Photos from the image-classification dataset "LumbarSpinalStenosis" in the GitHub repository HitikaGhanani/Lumbar-Spine-Analysis. Its 3 classes are: herniated disc, no stenosis, thecal sac.

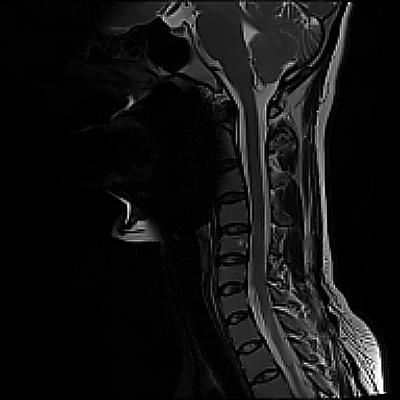
Label: no stenosis

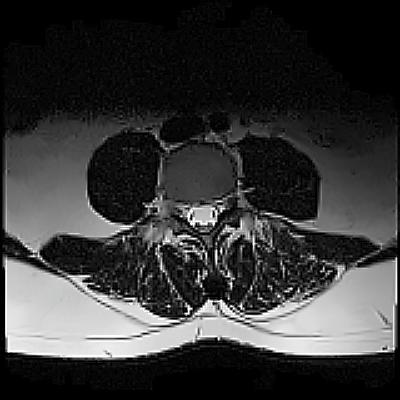
Label: herniated disc

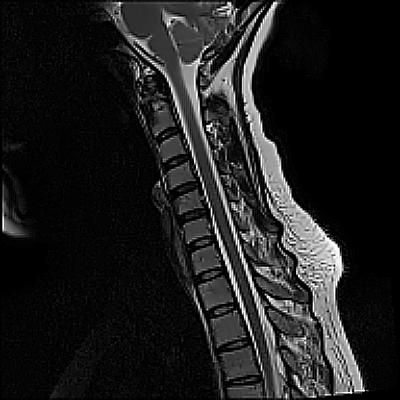
Label: no stenosis

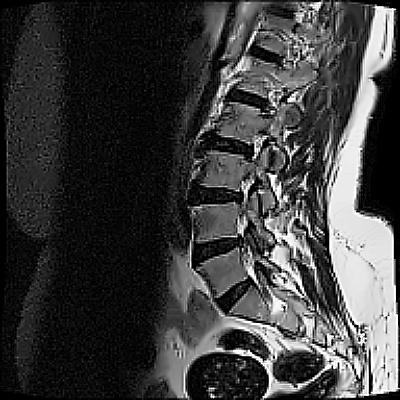
Label: thecal sac

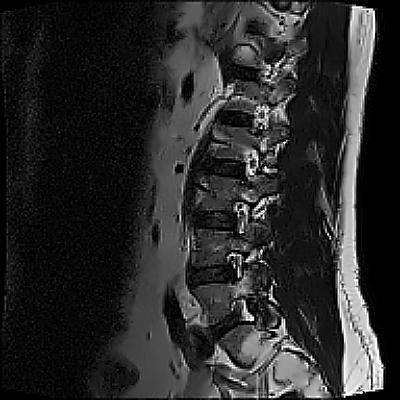
Label: thecal sac

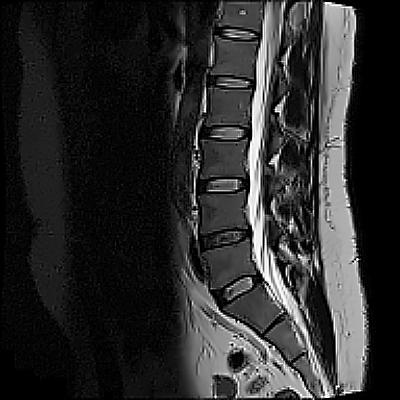
Label: herniated disc
